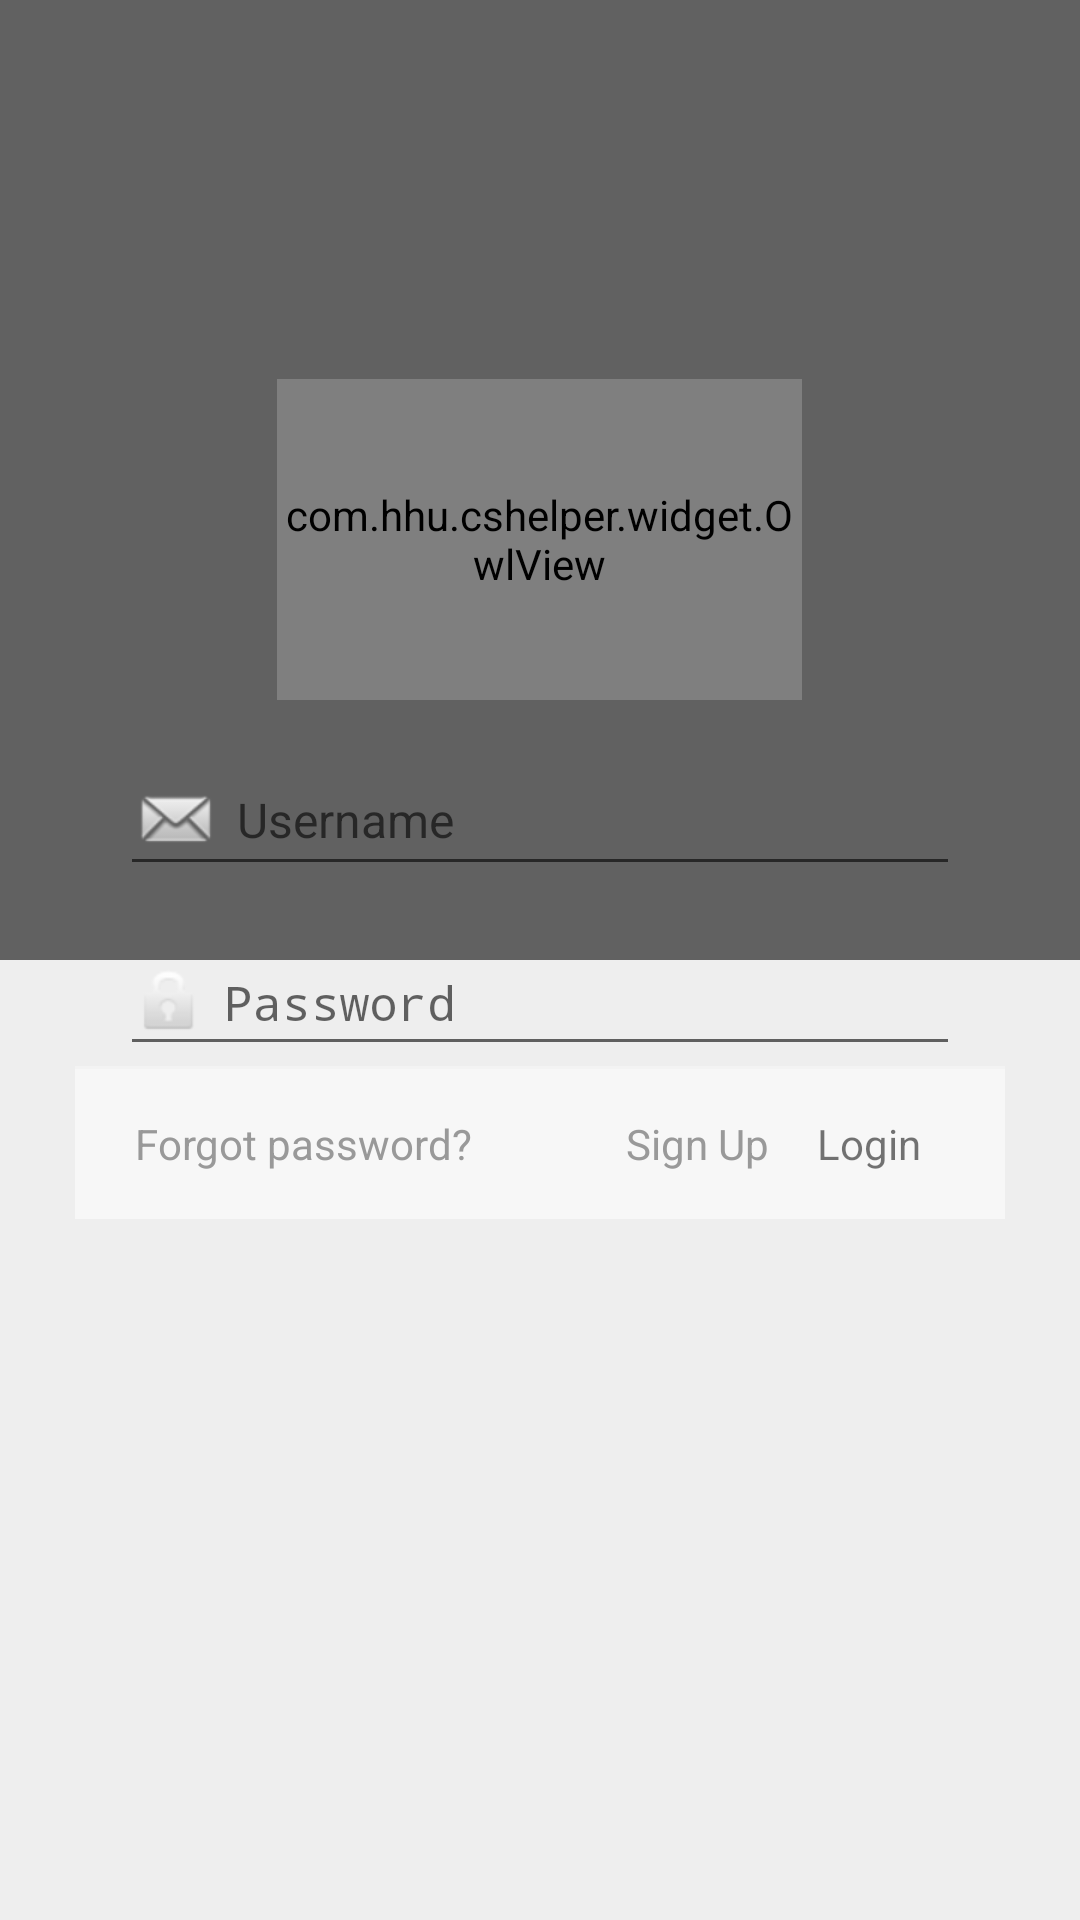

Here is an Android app screen rendered from its layout file. Give the layout XML and the strings, colors and styles it references.
<!-- AndroidManifest.xml: activity theme Theme.AppCompat.Light.NoActionBar -->
<!-- res/layout/activity_loginsign.xml -->
<?xml version="1.0" encoding="utf-8"?>
<RelativeLayout
    xmlns:android="http://schemas.android.com/apk/res/android"
    xmlns:tools="http://schemas.android.com/tools"
    android:layout_width="match_parent"
    android:layout_height="match_parent"
    android:background="#eeeeee"
    tools:context=".activity.system.LoginSignActivity">


    <LinearLayout
        android:layout_width="match_parent"
        android:layout_height="match_parent"
        android:orientation="vertical"
        android:weightSum="2">
        <View
            android:layout_width="match_parent"
            android:layout_height="0dp"
            android:background="#616161"
            android:layout_weight="1"/>
    </LinearLayout>

    <LinearLayout
        android:id="@+id/ll_login_pane"
        android:layout_width="match_parent"
        android:layout_height="wrap_content"
        android:layout_marginLeft="25dp"
        android:layout_marginRight="25dp"
        android:layout_centerInParent="true"
        android:orientation="vertical"
        android:background="@drawable/user_round_corner_bg">

        <EditText
            android:id="@+id/login_et_email"
            android:layout_width="match_parent"
            android:layout_height="wrap_content"
            android:visibility="gone"
            android:inputType="textWebEmailAddress"
            android:layout_marginLeft="15dp"
            android:layout_marginRight="15dp"
            android:layout_marginTop="15dp"
            android:minHeight="45dp"
            android:drawableLeft="@android:drawable/sym_action_email"
            android:drawablePadding="5dp"
            android:gravity="center_vertical"
            android:hint="Email"
            android:singleLine="true"
            android:textSize="16sp" />

        <EditText
            android:id="@+id/login_et_phone"
            android:layout_width="match_parent"
            android:layout_height="wrap_content"
            android:visibility="gone"
            android:inputType="textPhonetic"
            android:layout_marginLeft="15dp"
            android:layout_marginRight="15dp"
            android:layout_marginTop="15dp"
            android:minHeight="45dp"
            android:drawableLeft="@android:drawable/sym_action_chat"
            android:drawablePadding="5dp"
            android:gravity="center_vertical"
            android:hint="Phone"
            android:singleLine="true"
            android:textSize="16sp" />


        <EditText
            android:id="@+id/login_et_username"
            android:layout_width="match_parent"
            android:layout_height="wrap_content"
            android:layout_marginLeft="15dp"
            android:layout_marginRight="15dp"
            android:layout_marginTop="15dp"
            android:minHeight="45dp"
            android:drawableLeft="@android:drawable/sym_action_email"
            android:drawablePadding="5dp"
            android:gravity="center_vertical"
            android:hint="Username"
            android:singleLine="true"
            android:textSize="16sp" />

        <EditText
            android:id="@+id/login_et_password"
            android:layout_width="match_parent"
            android:layout_height="wrap_content"
            android:inputType="textPassword"
            android:layout_marginLeft="15dp"
            android:layout_marginRight="15dp"
            android:layout_marginTop="15dp"
            android:minHeight="45dp"
            android:drawableLeft="@android:drawable/ic_lock_idle_lock"
            android:drawablePadding="5dp"
            android:gravity="center_vertical"
            android:hint="Password"
            android:singleLine="true"
            android:textSize="16sp"/>

        <EditText
            android:id="@+id/login_et_rpassword"
            android:layout_width="match_parent"
            android:layout_height="wrap_content"
            android:visibility="gone"
            android:inputType="textPassword"
            android:layout_marginLeft="15dp"
            android:layout_marginRight="15dp"
            android:layout_marginTop="15dp"
            android:layout_marginBottom="15dp"
            android:minHeight="45dp"
            android:drawableLeft="@android:drawable/ic_lock_idle_lock"
            android:drawablePadding="5dp"
            android:gravity="center_vertical"
            android:hint="Repeat password"
            android:singleLine="true"
            android:textSize="16sp" />

        <View
            android:layout_width="match_parent"
            android:layout_height="1dp"
            android:background="#f3f3f3"/>

        <RelativeLayout
            android:layout_width="match_parent"
            android:layout_height="50dp"
            android:background="#f7f7f7">

            <TextView
                android:id="@+id/btn_forget"
                android:layout_width="wrap_content"
                android:layout_height="wrap_content"
                android:layout_marginLeft="20dp"
                android:gravity="center"
                android:layout_centerVertical="true"
                android:text="Forgot password?"
                android:textSize="14sp"
                android:textColor="#999999"/>

            <TextView
                android:id="@+id/btn_login"
                android:layout_width="wrap_content"
                android:layout_height="wrap_content"
                android:layout_marginRight="20dp"
                android:padding="8dp"
                android:gravity="center"
                android:layout_alignParentRight="true"
                android:layout_centerVertical="true"
                android:text="Login"
                />

            <TextView
                android:id="@+id/btn_sign"
                android:layout_toLeftOf="@id/btn_login"
                android:layout_width="wrap_content"
                android:layout_height="wrap_content"
                android:layout_marginRight="8dp"
                android:gravity="center"
                android:layout_centerVertical="true"
                android:text="Sign Up"
                android:textSize="14sp"
                android:textColor="#999999"/>

        </RelativeLayout>

    </LinearLayout>

    <com.hhu.cshelper.widget.OwlView
        android:id="@+id/land_owl_view"
        android:layout_above="@id/ll_login_pane"
        android:layout_width="175dp"
        android:layout_height="107dp"
        android:layout_centerHorizontal="true"/>

</RelativeLayout>
<!-- resources referenced by this layout -->
<resources>

</resources>
